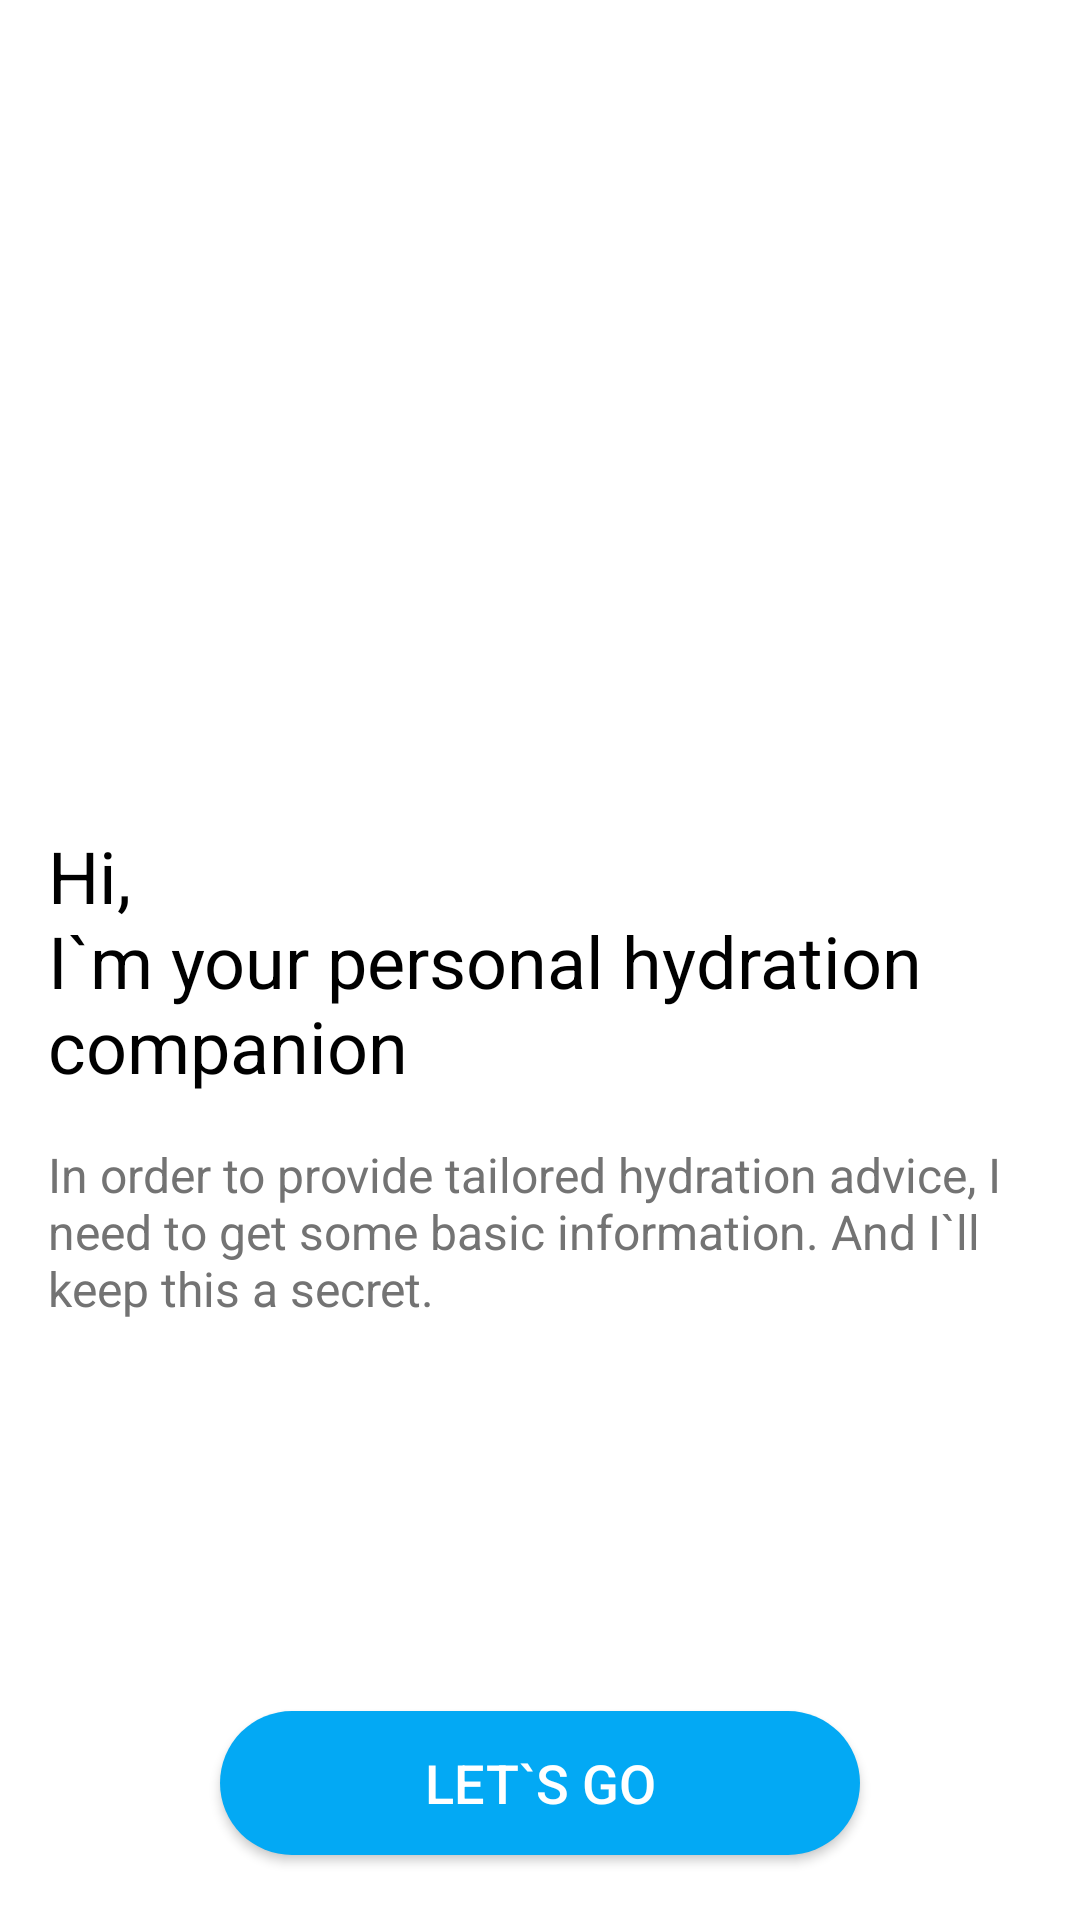

Produce the Android XML layout that renders to this screen, including the resource entries it uses.
<!-- AndroidManifest.xml: application theme Theme.DrinkWater -->
<!-- res/layout/screen_let.xml -->
<?xml version="1.0" encoding="utf-8"?>
<androidx.constraintlayout.widget.ConstraintLayout xmlns:android="http://schemas.android.com/apk/res/android"
    android:layout_width="match_parent"
    xmlns:app="http://schemas.android.com/apk/res-auto"
    android:padding="16dp"
    android:layout_height="match_parent">

    <TextView
        android:layout_width="match_parent"
        android:text="@string/entry_screen_text_hi"
        android:textSize="24sp"
        app:layout_constraintTop_toTopOf="parent"
        app:layout_constraintBottom_toBottomOf="parent"
        android:textColor="@color/black"
        android:id="@+id/text1"
        android:layout_height="wrap_content" />

    <TextView
        android:layout_width="match_parent"
        android:layout_height="wrap_content"
        android:textColor="#737373"
        android:textSize="16sp"
        app:layout_constraintTop_toBottomOf="@id/text1"
        android:layout_marginTop="16dp"
        android:text="@string/entry_second_text" />
    <androidx.appcompat.widget.AppCompatButton
        android:layout_width="0dp"
        android:layout_height="wrap_content"
        android:background="@drawable/button_background"
        app:layout_constraintWidth_percent="0.65"
        app:layout_constraintTop_toTopOf="parent"
        app:layout_constraintBottom_toBottomOf="parent"
        app:layout_constraintRight_toRightOf="parent"
        app:layout_constraintLeft_toLeftOf="parent"
        android:padding="8dp"
        android:textColor="@color/white"
        android:id="@+id/letButton"
        android:text="@string/entry_button_text"
        android:textSize="18sp"
        app:layout_constraintVertical_bias="0.99"/>

</androidx.constraintlayout.widget.ConstraintLayout>
<!-- resources referenced by this layout -->
<resources>
  <color name="black">#FF000000</color>
  <color name="white">#FFFFFFFF</color>
  <!-- drawable button_background (drawable) -->
  <?xml version="1.0" encoding="utf-8"?>
  <shape xmlns:android="http://schemas.android.com/apk/res/android">
      <solid android:color="@color/game_buttons"/>
      <corners android:radius="64dp"/>
  </shape>
  <string name="entry_button_text">Let`s go</string>
  <string name="entry_screen_text_hi">Hi,\nI`m your personal hydration companion</string>
  <string name="entry_second_text">In order to provide tailored hydration advice, I need to get some basic information. And I`ll keep this a secret.</string>
  <style name="Theme.DrinkWater" parent="Theme.MaterialComponents.DayNight.NoActionBar">
          
          <item name="colorPrimary">@color/purple_500</item>
          <item name="colorPrimaryVariant">@color/purple_700</item>
          <item name="colorOnPrimary">@color/white</item>
          
          <item name="colorSecondary">@color/teal_200</item>
          <item name="colorSecondaryVariant">@color/teal_700</item>
          <item name="colorOnSecondary">@color/black</item>
          
          <item name="android:statusBarColor" tools:targetApi="l">?attr/colorPrimaryVariant</item>
          
      </style>
  <color name="game_buttons">#03A9F4</color>
  <color name="purple_500">#03A9F4</color>
  <color name="purple_700">#03A9F4</color>
  <color name="teal_200">#03A9F4</color>
  <color name="teal_700">#FF018786</color>
</resources>
